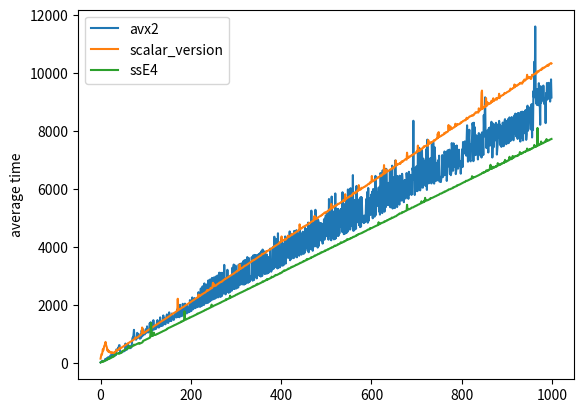

Reproduce this figure in Python.
import matplotlib.pyplot as plt
import numpy as np
t = np.arange(0, 1000, 1)

avx2=[26,38,46,66,81,60,63,69,76,83,139,99,106,161,123,129,200,145,152,207,170,245,264,279,285,287,267,252,229,287,246,255,260,318,281,473,445,448,454,532,528,619,622,412,352,362,368,377,383,391,402,406,412,422,430,676,604,459,466,479,669,648,567,528,583,515,526,580,540,602,795,880,855,980,1150,854,833,867,813,812,856,1047,1011,880,1010,907,929,845,854,984,883,1128,1002,941,1173,1017,1029,993,992,1045,1165,1173,1051,1269,1072,1091,1061,1070,1109,1384,1145,1412,1293,1115,1119,1163,1182,1483,1157,1246,1239,1172,1222,1189,1321,1422,1486,1378,1231,1233,1238,1288,1580,1289,1421,1302,1287,1297,1302,1646,1360,1552,1355,1341,1347,1446,1621,1682,1652,1391,1389,1466,1753,1453,1593,1454,1485,1465,1712,1569,1609,1559,1491,1521,1716,1699,1636,1595,1578,1586,1858,1613,1706,1593,1624,1585,2012,1635,1866,1625,1622,1681,2048,1947,1759,1668,1675,2054,1723,1864,1758,1715,1988,1835,1894,1754,1788,1764,2176,1935,1822,1799,1847,2267,1957,1858,1893,1903,2246,2019,1900,1913,2222,2050,2143,1934,1953,2449,2027,2045,1942,1949,2574,2215,1975,1986,2651,2149,2143,2008,2751,2125,2191,2062,2102,2713,2310,2077,2084,2858,2319,2115,2156,2892,2292,2167,2186,2941,2338,2200,2225,2956,2423,2221,2244,2986,2372,2259,2281,3024,2422,2272,2306,3122,2509,2347,2285,3117,2665,2319,3116,2485,2413,2400,3390,2540,2435,2374,2411,2931,2460,3221,2548,2559,2426,2860,2988,2455,2899,2956,2656,2504,3291,2896,2564,3402,2700,2556,2596,3366,2826,2577,2619,3086,2685,2612,3399,2801,2692,3425,2816,2720,3443,2810,2745,2717,3515,2940,2711,3554,2958,2734,2837,3570,2778,3659,3365,2774,3632,2977,2806,2864,2873,2997,2917,3659,3069,2846,3714,3111,2868,3733,3117,2966,3727,3159,2925,3721,3113,3058,3758,3180,3014,3798,3288,2988,3859,3187,3007,3919,3183,3599,3523,3076,3856,3338,3085,3128,3754,3093,3151,3666,3115,3245,3339,3233,3951,3358,3156,3238,3390,3239,4008,3404,3266,4362,3465,4043,3542,3309,4281,3521,3268,4481,3304,4129,3771,3304,3381,3519,3404,4325,3360,4153,3964,3374,3446,3554,3458,4372,3434,4227,3618,3815,4339,3670,4270,3699,3620,4545,3550,4334,3694,3608,4463,3717,4348,3754,3622,4562,3682,4423,3775,3674,4588,3652,4408,3907,4456,3851,3705,4590,3956,4484,3983,3744,3937,3938,4533,3944,3770,4294,3802,4669,3946,4625,4245,4609,4424,3871,4850,3826,4727,4031,4738,4125,3930,5262,4007,4902,3877,4914,4022,4868,4124,4032,5291,4786,4335,4043,4961,3987,4944,4036,4851,4222,4826,4418,4830,4236,4813,4317,4124,4284,4426,4959,4258,4990,4463,5097,4380,4470,5167,4997,4358,4260,5663,5015,4384,5022,4403,4238,5747,4750,4722,4312,5229,4270,5222,4286,5855,4302,5309,4434,5302,4397,5323,4393,5257,4468,5221,4714,5309,4721,5328,4531,5896,4552,5517,4451,5447,4466,5468,4483,5645,4494,5652,4529,5993,5264,4991,4618,5987,4611,6036,5507,4780,5996,4716,6488,4565,5616,4584,5626,5400,4867,4637,6114,5517,5185,5542,4852,5605,4754,5670,4693,5719,4713,5728,5546,4937,4888,5041,4833,5092,4856,5006,4879,5452,5668,5391,5908,4846,6043,4909,5319,5689,5131,5112,5302,5821,5242,5920,4997,6009,5761,5145,5052,5205,6460,5113,6061,5773,5427,5843,5501,5902,5229,6084,5125,6557,6508,5402,6131,5176,6652,5979,5635,6112,5225,6707,6089,5383,6702,6060,5473,6117,5449,6220,6115,5550,6646,5376,6303,6063,5508,6813,5334,6299,6165,5785,6428,5350,6992,6196,5579,5609,5385,6458,6211,5556,5639,5469,6469,6235,5616,5620,5612,6532,6306,5866,5657,5552,5907,6321,5706,5681,5722,6558,6355,5757,5906,5670,6602,6505,5824,5909,6485,5932,5803,5837,6726,6647,8362,6342,6724,5801,6739,6629,5934,6789,6571,5934,7263,6809,6010,7429,6594,5960,7376,6615,6066,7349,6700,6053,7056,6712,6196,6963,6837,6115,6934,7390,5976,7711,7015,6788,6201,6942,6660,6726,7079,6788,6199,7548,6955,6250,7620,7115,6194,7452,7127,6909,6287,6370,6909,6308,6572,7003,6367,7158,6262,6340,6391,6249,6402,6488,7178,6414,6516,7044,6478,7303,7170,6496,6625,7278,6286,6616,7343,7095,6789,7344,7366,6528,6600,6484,6574,7591,7411,7173,6638,7583,7443,7316,6766,7486,6522,6646,7508,7198,7307,6710,6909,7363,6814,6858,6975,6536,6865,6802,7376,6764,7628,7546,7428,7233,7650,7628,7463,7159,7657,8204,7462,6950,7666,7703,8052,7020,6993,6961,7541,7405,7778,8279,8169,6968,8294,7870,8140,7601,7177,7734,7860,7761,7772,7027,7333,7937,7817,7343,7888,7155,7720,7094,7960,7937,7792,7182,8554,7958,8513,9170,7795,7834,7419,7978,8031,7849,7267,8099,8098,8127,7508,8007,8164,8327,8091,7094,7671,8261,7452,8107,8199,7684,8199,8291,8155,7196,7389,7602,8239,8046,8357,7757,8229,7513,8171,7462,7513,7542,8298,8130,7484,7521,8349,8416,8147,8359,7554,8338,7634,8307,8422,7589,7681,8478,7657,8286,7676,8259,8489,7741,8423,7706,7688,8037,8549,8326,8608,7914,7823,8526,8597,7734,8631,7779,8610,7821,8596,7644,8664,7791,7881,8677,8648,7683,8653,7928,8004,8668,8713,8733,7703,7899,8803,8882,8017,8795,8572,8816,8339,8441,8063,8875,8936,7785,8829,8045,9386,9168,10398,9472,11614,9335,8952,9428,8905,9450,9037,8895,9658,8970,9011,8223,9554,8985,9293,9162,9057,9111,9576,9211,8939,9046,9126,8280,9315,9068,9665,9305,9111,9154,9670,9185,9224,9024,9242,9789,9167]


scalar_version=[157,243,313,295,375,480,439,503,592,606,676,735,636,589,540,435,467,399,391,423,378,372,383,376,346,361,378,351,352,361,369,339,379,406,414,416,468,439,451,460,468,478,532,498,509,521,530,542,550,561,571,585,591,605,613,624,633,642,653,664,674,689,694,706,714,728,737,750,755,766,777,782,799,804,821,825,836,888,858,865,874,890,900,906,915,932,941,970,961,973,981,1000,1231,1193,1045,1033,1040,1064,1061,1071,1084,1091,1107,1116,1122,1135,1142,1153,1163,1174,1188,1195,1203,1223,1225,1236,1247,1258,1267,1283,1288,1302,1308,1319,1328,1338,1349,1360,1369,1380,1391,1404,1415,1423,1437,1444,1453,1470,1474,1488,1494,1503,1517,1526,1536,1546,1557,1565,1582,1587,1597,1608,1618,1628,1638,1654,1661,1674,1682,1689,1710,1714,1720,1736,1742,1754,1761,1776,1785,1799,1807,2222,1826,1840,1847,1861,1865,1877,1887,1897,1909,1918,1929,1934,1946,1955,1968,1978,1992,2001,2012,2012,2030,2039,2051,2061,2073,2082,2096,2098,2113,2124,2137,2144,2157,2165,2174,2184,2198,2209,2218,2229,2240,2253,2257,2264,2282,2365,2300,2326,2316,2340,2342,2353,2373,2374,2383,2394,2405,2417,2422,2430,2444,2454,2465,2490,2521,2495,2504,2519,2528,2539,2545,2562,2599,2579,2589,2593,2649,2774,2652,2730,2656,2662,2671,2683,2679,2700,2715,2730,2734,2744,2756,2776,2781,2785,2801,2800,2806,2825,2826,2847,2859,2874,2878,2892,2915,2912,2920,2928,2940,2951,2962,2973,2983,2991,3002,3011,3022,3033,3043,3057,3064,3073,3082,3091,3098,3118,3126,3135,3146,3162,3182,3183,3191,3198,3201,3219,3407,3253,3257,3260,3274,3288,3294,3298,3312,3327,3341,3361,3362,3364,3375,3388,3393,3408,3415,3428,3437,3447,3458,3470,3483,3491,3497,3514,3537,3535,3539,3561,3558,3569,3581,3588,3603,3612,3624,3632,3643,3658,3664,3675,3684,3693,3704,3711,3724,3747,3771,3763,3768,3780,3787,3796,3806,3817,3827,3855,3842,3862,3876,3879,3888,3902,3914,3913,3928,3935,3952,3962,3970,3985,3996,4003,4014,4035,4036,4044,4055,4067,4076,4088,4096,4108,4113,4125,4160,4171,4164,4181,4178,4371,4245,4216,4220,4228,4252,4251,4251,4287,4274,4269,4300,4312,4328,4398,4362,4348,4364,4374,4386,4401,4412,4449,4434,4429,4451,4458,4468,4488,4488,4495,4514,4524,4531,4537,4555,4564,4568,4583,4590,4788,4686,4625,4640,4647,4657,4670,4689,4706,4701,4711,4715,4735,4743,4742,4757,4771,4774,4786,4802,4827,4825,4833,4830,4852,4874,4875,4882,4892,4911,4905,4932,4950,5079,4962,4964,5011,5019,4989,5002,4996,5034,5041,5048,5058,5066,5081,5077,5097,5113,5110,5138,5149,5155,5167,5196,5185,5174,5207,5208,5222,5229,5243,5243,5269,5287,5287,5303,5299,5343,5491,5342,5343,5362,5367,5382,5418,5408,5416,5438,5428,5443,5454,5458,5473,5500,5493,5493,5509,5523,5525,5539,5558,5560,5571,5588,5591,5628,5614,5588,5611,5827,5655,5665,5684,5690,5703,5723,5722,5723,5746,5745,5766,5769,5777,5783,5773,5812,5859,5833,5846,5861,5886,5876,5893,5891,5888,5936,5960,5940,5946,6141,6016,5974,5989,6012,5997,6051,6029,6043,6046,6062,6071,6080,6079,6094,6110,6125,6123,6127,6150,6166,6179,6186,6176,6205,6239,6234,6230,6241,6457,6278,6281,6275,6300,6309,6311,6326,6332,6339,6360,6373,6380,6389,6419,6416,6419,6436,6439,6475,6462,6477,6468,6515,6504,6514,6519,6833,6563,6547,6555,6578,6681,6596,6606,6617,6632,6636,6640,6657,6670,6683,6686,6684,6707,6730,6742,6748,6715,6771,6777,6779,6790,6993,6823,6829,6834,6849,6878,6865,6874,6884,6899,6874,6919,6922,6958,6948,6962,6957,6982,6992,6999,7019,7031,7038,7044,7019,7261,7075,7080,7077,7105,7132,7128,7125,7142,7164,7173,7169,7185,7202,7202,7209,7209,7236,7252,7249,7255,7301,7296,7288,7505,7326,7335,7352,7320,7366,7368,7381,7377,7404,7402,7428,7433,7478,7454,7474,7486,7486,7503,7509,7518,7524,7498,7699,7595,7562,7574,7580,7620,7611,7601,7624,7639,7649,7654,7658,7697,7695,7683,7714,7722,7724,7750,7753,7914,7774,7970,7800,7808,7821,7825,7834,7849,7849,7869,7876,7886,7886,7931,7910,7925,7954,7967,7957,7966,7978,7987,8000,8215,8052,8039,8044,8170,8111,8075,8075,8099,8105,8118,8126,8130,8154,8152,8259,8175,8201,8196,8244,8220,8232,8240,8245,8252,8251,8282,8301,8291,8312,8325,8328,8352,8361,8363,8372,8380,8392,8379,8417,8464,8435,8426,8458,8470,8481,8502,8514,8512,8520,8528,8543,8552,8537,8538,8559,8562,8604,8607,8623,8656,8645,8649,8661,8652,8656,8645,8791,8696,8721,8737,8746,8754,9321,9403,8765,8810,8801,8823,8827,8859,8838,8856,9143,8878,8881,9000,8936,8926,8947,8958,8949,8955,8984,8977,9053,9037,9013,9037,9136,9043,9049,9075,9089,9090,9107,9150,9091,9134,9143,9146,9166,9293,9142,9183,9201,9210,9222,9229,9242,9248,9249,9274,9281,9323,9304,9315,9316,9324,9344,9353,9362,9366,9371,9387,9405,9399,9471,9433,9445,9461,9459,9480,9494,9496,9508,9613,9520,9543,9580,9561,9567,9572,9599,9611,9607,9624,9633,9663,9650,9670,9675,9644,9641,9680,9717,9710,9762,9784,9758,9750,9780,9792,9823,9947,9818,9825,9861,9846,9859,9849,9868,9801,9808,9863,9945,9927,9950,9950,9964,9973,9974,9985,10004,10022,9992,10067,10063,10054,10049,10079,10090,10100,10111,10116,10140,10128,10137,10188,10164,10179,10196,10192,10206,10218,10222,10246,10251,10254,10288,10286,10256,10304,10304,10323,10334,10341,10352,10339]



ssE4=[24,33,47,55,68,44,51,61,68,79,82,91,104,107,111,122,132,173,144,152,154,168,175,184,189,235,205,214,229,230,238,281,292,297,305,311,322,327,335,344,351,324,331,336,344,352,362,368,418,424,430,435,442,453,469,465,474,480,489,496,504,523,588,527,534,540,552,557,567,572,580,588,596,606,641,619,627,631,641,653,658,665,670,682,687,694,667,678,682,690,697,706,715,720,763,773,778,786,795,800,809,817,824,833,840,847,852,863,871,878,886,1182,1389,1111,938,947,1045,952,1053,973,979,971,978,985,993,1009,1009,1014,1025,1030,1038,1047,1056,1061,1070,1076,1085,1092,1103,1108,1114,1122,1130,1137,1146,1155,1160,1185,1185,1198,1210,1218,1224,1228,1236,1242,1249,1256,1265,1273,1282,1287,1300,1303,1316,1318,1328,1332,1342,1348,1358,1363,1374,1378,1392,1394,1402,1408,1433,1423,1440,1441,1450,1467,1466,1471,1790,1579,1496,1502,1511,1519,1527,1532,1544,1546,1557,1577,1571,1578,1587,1597,1604,1608,1615,1624,1632,1640,1647,1654,1660,1667,1676,1684,1705,1697,1713,1717,1723,1736,1738,1746,1754,1765,1773,1778,1783,1795,1799,1807,1811,1832,1834,1839,1844,1859,1866,1867,1877,1882,1892,1900,1910,1915,1928,1930,2020,1952,1956,1960,1974,1981,1984,1993,2003,2007,2015,2021,2029,2035,2048,2051,2060,2066,2079,2079,2090,2096,2108,2115,2121,2128,2137,2142,2153,2160,2167,2174,2209,2195,2198,2207,2215,2220,2229,2235,2243,2330,2259,2267,2278,2282,2288,2297,2305,2311,2317,2326,2333,2345,2358,2361,2365,2378,2381,2395,2399,2405,2414,2419,2432,2436,2445,2451,2458,2467,2474,2481,2492,2497,2502,2514,2520,2528,2533,2542,2564,2556,2566,2572,2581,2584,2595,2602,2613,2621,2629,2646,2642,2648,2665,2663,2672,2683,2687,2712,2709,2708,2739,2723,2731,2739,2750,2755,2762,2772,2779,2785,2794,2820,2809,2817,2823,2833,2841,2848,2857,2875,2870,2901,2886,2891,2901,2907,2914,2921,2936,2938,2949,2983,2963,2970,2978,2981,2996,3003,3022,3024,3045,3033,3044,3043,3053,3062,3071,3079,3084,3090,3112,3105,3116,3124,3130,3157,3162,3170,3189,3203,3191,3194,3203,3209,3217,3227,3235,3242,3266,3259,3264,3274,3286,3290,3312,3310,3316,3332,3329,3333,3345,3349,3356,3370,3374,3392,3386,3396,3405,3409,3421,3429,3433,3441,3460,3458,3463,3471,3478,3488,3498,3503,3526,3516,3528,3533,3540,3547,3573,3571,3596,3580,3586,3593,3601,3608,3618,3624,3646,3638,3651,3656,3661,3670,3681,3687,3709,3704,3716,3717,3730,3737,3745,3748,3770,3766,3770,3779,3785,3810,3809,3813,3832,3826,3833,3839,3849,3855,3863,3886,3877,3886,3893,3903,3912,3917,3934,3928,3940,3947,3958,3970,3970,3977,3997,3996,4000,4004,4015,4035,4038,4055,4044,4053,4059,4064,4075,4085,4105,4101,4105,4117,4120,4132,4167,4164,4152,4157,4170,4173,4184,4194,4211,4203,4215,4221,4228,4258,4251,4280,4265,4266,4272,4286,4288,4295,4318,4308,4320,4324,4341,4341,4359,4354,4363,4371,4381,4390,4396,4418,4410,4420,4429,4453,4450,4455,4459,4463,4473,4480,4491,4492,4506,4507,4520,4523,4537,4541,4552,4554,4563,4568,4581,4587,4595,4612,4610,4615,4626,4658,4649,4661,4654,4664,4672,4680,4687,4693,4703,4709,4719,4727,4732,4746,4749,4755,4758,4770,4862,4790,4792,4803,4809,4834,4830,4839,4842,4849,4856,4863,4868,4894,4885,4892,4902,4908,4917,4935,4931,4940,4947,4961,4962,4979,4980,4982,4996,5020,5017,5015,5022,5030,5037,5046,5058,5063,5065,5073,5090,5103,5109,5125,5129,5136,5163,5166,5163,5168,5171,5183,5209,5202,5211,5210,5217,5231,5237,5242,5249,5256,5265,5462,5316,5294,5299,5303,5310,5318,5330,5333,5345,5366,5367,5370,5372,5378,5389,5401,5404,5419,5420,5428,5441,5442,5454,5463,5468,5476,5482,5493,5501,5511,5512,5584,5536,5538,5544,5546,5559,5601,5575,5703,5592,5608,5611,5616,5618,5622,5636,5639,5649,5656,5665,5696,5687,5692,5697,5704,5711,5719,5729,5734,5743,5752,5758,5762,5770,5779,5791,5794,5800,5806,5815,5834,5843,5845,5845,5852,5863,5868,5884,5887,5893,5901,5922,5917,5921,5933,5943,5947,5959,5962,5968,5993,5997,5996,5998,6003,6016,6019,6028,6033,6041,6061,6058,6071,6075,6084,6094,6100,6102,6114,6137,6133,6142,6144,6156,6158,6166,6175,6182,6188,6197,6204,6217,6218,6228,6235,6250,6248,6257,6287,6290,6286,6289,6300,6304,6314,6323,6327,6337,6343,6356,6352,6364,6451,6382,6386,6396,6420,6422,6418,6426,6432,6441,6452,6457,6467,6473,6478,6485,6493,6505,6514,6517,6526,6532,6558,6565,6569,6568,6589,6577,6593,6594,6598,6639,6651,6629,6631,6658,6649,6656,6666,6687,6759,6843,6699,6705,6727,6716,6772,6740,6773,6746,6767,6762,6788,6778,6800,6789,6803,6901,6825,6839,6831,6855,6847,6870,6858,6886,6877,6892,6897,6909,6908,6932,6921,7013,6951,6973,6950,6959,6983,6981,6993,6992,7011,7119,7049,7028,7048,7037,7069,7057,7147,7077,7119,7099,7129,7133,7147,7136,7148,7142,7159,7155,7176,7173,7193,7197,7283,7217,7222,7217,7241,7239,7258,7253,7274,7289,7288,7280,7305,7301,7315,7323,7404,7339,7359,7339,7367,7356,7379,7370,7389,7387,7411,7405,7416,7422,7439,7444,7529,7455,7469,7465,7486,7479,7501,8114,7507,7527,7517,7538,7537,7553,7552,7647,7583,7573,7583,7590,7591,7608,7614,7621,7658,7637,7643,7731,7663,7666,7686,7684,7684,7694,7701,7715,7718,7729,7735]



fig, ax = plt.subplots()
ax.plot(t,avx2,label='avx2')
ax.plot(t,scalar_version,label='scalar_version')
ax.plot(t,ssE4,label='ssE4')
plt.legend()


plt.ylabel('average time')

plt.show()

plt.plot()
